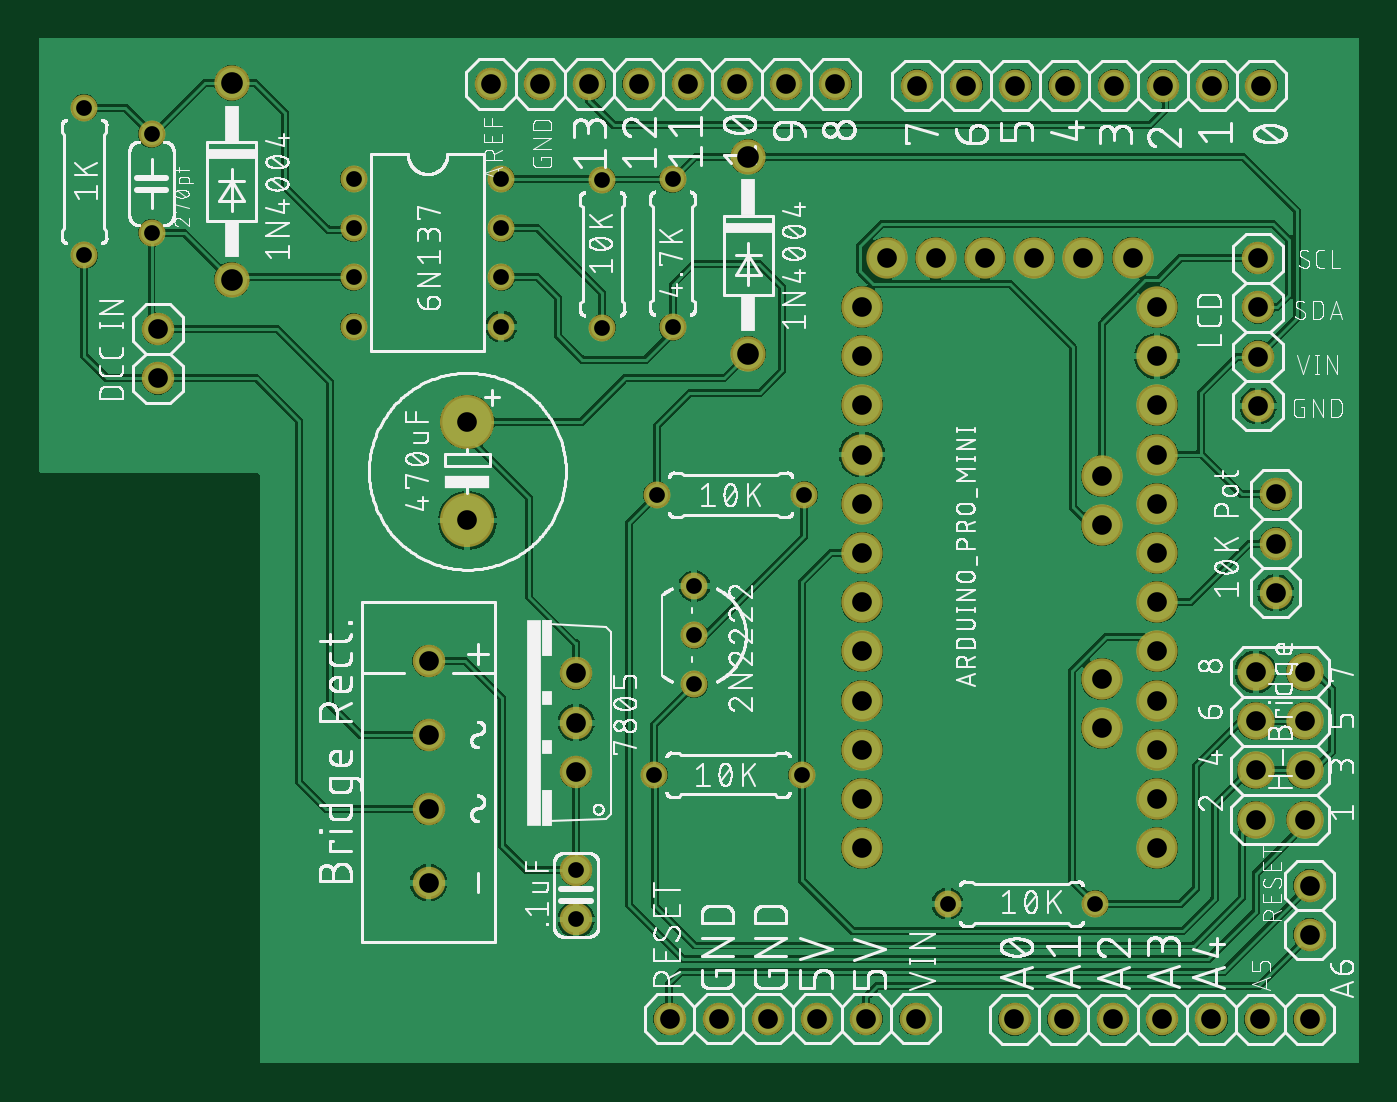
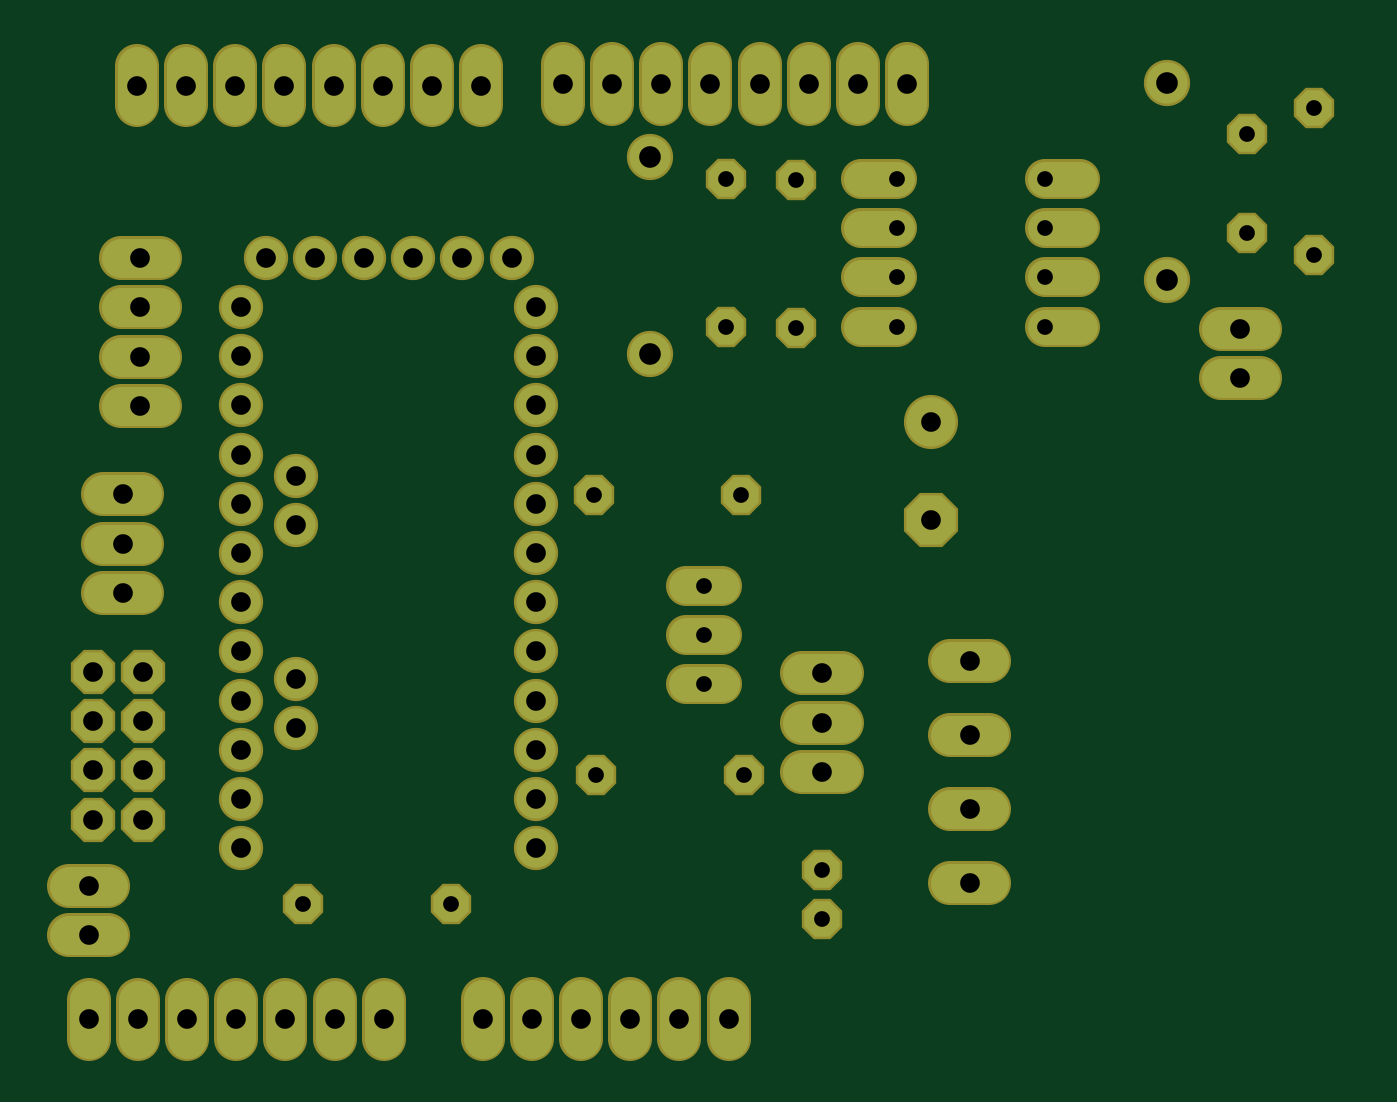
Circuit board: 6 layer files. Board 68.2 x 52.9 mm.
- bottom_copper: copper_bottom.gbr (3995 bytes)
- top_copper: copper_top.gbr (140730 bytes)
- drill: drill_1_16.xln (1789 bytes)
- top_silk: silkscreen_top.gbr (524496 bytes)
- bottom_mask: soldermask_bottom.gbr (3999 bytes)
- top_mask: soldermask_top.gbr (2678 bytes)

=== bottom_copper: copper_bottom.gbr ===
G04 EAGLE Gerber RS-274X export*
G75*
%MOMM*%
%FSLAX34Y34*%
%LPD*%
%INBottom Copper*%
%IPPOS*%
%AMOC8*
5,1,8,0,0,1.08239X$1,22.5*%
G01*
%ADD10P,1.979475X8X112.500000*%
%ADD11P,1.979475X8X292.500000*%
%ADD12C,2.133600*%
%ADD13C,1.828800*%
%ADD14C,2.032000*%
%ADD15C,2.032000*%
%ADD16C,2.540000*%
%ADD17P,2.749271X8X292.500000*%
%ADD18P,2.199416X8X112.500000*%
%ADD19P,1.979475X8X22.500000*%
%ADD20P,1.979475X8X202.500000*%


D10*
X838962Y381762D03*
X838962Y457962D03*
D11*
X571500Y495300D03*
X571500Y419100D03*
D12*
X647700Y406400D03*
X647700Y508000D03*
D13*
X877316Y248412D02*
X895604Y248412D01*
X895604Y197612D02*
X877316Y197612D01*
X877316Y223012D02*
X895604Y223012D01*
D10*
X875284Y382016D03*
X875284Y458216D03*
D14*
X835660Y152400D02*
X815340Y152400D01*
X815340Y177800D02*
X835660Y177800D01*
X835660Y203200D02*
X815340Y203200D01*
D15*
X973074Y392430D03*
X973074Y367030D03*
X973074Y341630D03*
X973074Y316230D03*
X973074Y290830D03*
X973074Y265430D03*
X973074Y240030D03*
X973074Y214630D03*
X973074Y189230D03*
X973074Y163830D03*
X973074Y138430D03*
X973074Y113030D03*
X1125474Y113030D03*
X1125474Y138430D03*
X1125474Y163830D03*
X1125474Y189230D03*
X1125474Y214630D03*
X1125474Y240030D03*
X1125474Y265430D03*
X1125474Y290830D03*
X1125474Y316230D03*
X1125474Y341630D03*
X1125474Y367030D03*
X1125474Y392430D03*
X1096899Y174943D03*
X1096899Y200343D03*
X1096899Y305118D03*
X1096899Y279718D03*
X985774Y417830D03*
X1011174Y417830D03*
X1036574Y417830D03*
X1061974Y417830D03*
X1087374Y417830D03*
X1112774Y417830D03*
D14*
X759460Y95250D02*
X739140Y95250D01*
X739140Y133350D02*
X759460Y133350D01*
X759460Y171450D02*
X739140Y171450D01*
X739140Y209550D02*
X759460Y209550D01*
D11*
X825500Y101600D03*
X825500Y76200D03*
D16*
X769366Y332994D03*
D17*
X769366Y282194D03*
D11*
X606298Y481584D03*
X606298Y430784D03*
D12*
X914400Y368300D03*
X914400Y469900D03*
D18*
X1201674Y127762D03*
X1176274Y127762D03*
X1201674Y153162D03*
X1176274Y153162D03*
X1201674Y178562D03*
X1176274Y178562D03*
X1201674Y203962D03*
X1176274Y203962D03*
D14*
X1194054Y93726D02*
X1214374Y93726D01*
X1214374Y68326D02*
X1194054Y68326D01*
X1196848Y295656D02*
X1176528Y295656D01*
X1176528Y270256D02*
X1196848Y270256D01*
X1196848Y244856D02*
X1176528Y244856D01*
X619760Y381000D02*
X599440Y381000D01*
X599440Y355600D02*
X619760Y355600D01*
X1167384Y341376D02*
X1187704Y341376D01*
X1187704Y366776D02*
X1167384Y366776D01*
X1167384Y392176D02*
X1187704Y392176D01*
X1187704Y417576D02*
X1167384Y417576D01*
D13*
X710692Y458470D02*
X692404Y458470D01*
X692404Y433070D02*
X710692Y433070D01*
X786892Y433070D02*
X805180Y433070D01*
X805180Y458470D02*
X786892Y458470D01*
X710692Y407670D02*
X692404Y407670D01*
X692404Y382270D02*
X710692Y382270D01*
X786892Y407670D02*
X805180Y407670D01*
X805180Y382270D02*
X786892Y382270D01*
D19*
X867156Y295402D03*
X943356Y295402D03*
D20*
X942086Y150876D03*
X865886Y150876D03*
D19*
X1017270Y84328D03*
X1093470Y84328D03*
D14*
X781558Y497332D02*
X781558Y517652D01*
X806958Y517652D02*
X806958Y497332D01*
X832358Y497332D02*
X832358Y517652D01*
X857758Y517652D02*
X857758Y497332D01*
X883158Y497332D02*
X883158Y517652D01*
X908558Y517652D02*
X908558Y497332D01*
X933958Y497332D02*
X933958Y517652D01*
X959358Y517652D02*
X959358Y497332D01*
X1001522Y496570D02*
X1001522Y516890D01*
X1026922Y516890D02*
X1026922Y496570D01*
X1052322Y496570D02*
X1052322Y516890D01*
X1077722Y516890D02*
X1077722Y496570D01*
X1103122Y496570D02*
X1103122Y516890D01*
X1128522Y516890D02*
X1128522Y496570D01*
X1153922Y496570D02*
X1153922Y516890D01*
X1179322Y516890D02*
X1179322Y496570D01*
X1051814Y34798D02*
X1051814Y14478D01*
X1077214Y14478D02*
X1077214Y34798D01*
X1102614Y34798D02*
X1102614Y14478D01*
X1128014Y14478D02*
X1128014Y34798D01*
X1153414Y34798D02*
X1153414Y14478D01*
X1178814Y14478D02*
X1178814Y34798D01*
X1204214Y34798D02*
X1204214Y14478D01*
X873760Y14732D02*
X873760Y35052D01*
X899160Y35052D02*
X899160Y14732D01*
X924560Y14732D02*
X924560Y35052D01*
X949960Y35052D02*
X949960Y14732D01*
X975360Y14732D02*
X975360Y35052D01*
X1000760Y35052D02*
X1000760Y14732D01*
M02*

=== top_copper: copper_top.gbr (140730 bytes, source omitted) ===
=== drill: drill_1_16.xln ===
M48
;GenerationSoftware,Autodesk,EAGLE,9.4.2*%
;CreationDate,2019-08-22T18:35:05Z*%
FMAT,2
ICI,OFF
METRIC,TZ,000.000
T3C0.813
T2C1.016
T1C1.118
%
G90
M71
T1
X64770Y40640
X64770Y50800
X91440Y36830
X91440Y46990
T2
X97307Y36703
X117932Y50673
X105181Y2464
X107721Y2464
X110261Y2464
X112801Y2464
X115341Y2464
X117881Y2464
X120421Y2464
X82550Y15240
X82550Y17780
X82550Y20320
X97307Y39243
X112547Y21463
X97307Y34163
X97307Y31623
X97307Y29083
X97307Y26543
X97307Y24003
X97307Y21463
X97307Y18923
X97307Y16383
X97307Y13843
X97307Y11303
X112547Y11303
X112547Y13843
X112547Y16383
X112547Y18923
X87376Y2489
X112547Y24003
X112547Y26543
X112547Y29083
X112547Y31623
X112547Y34163
X112547Y36703
X112547Y39243
X109690Y17494
X109690Y20034
X109690Y30512
X109690Y27972
X98577Y41783
X101117Y41783
X103657Y41783
X106197Y41783
X108737Y41783
X111277Y41783
X74930Y9525
X74930Y13335
X74930Y17145
X74930Y20955
X89916Y2489
X92456Y2489
X76937Y33299
X76937Y28219
X94996Y2489
X97536Y2489
X120167Y12776
X117627Y12776
X120167Y15316
X117627Y15316
X120167Y17856
X117627Y17856
X120167Y20396
X117627Y20396
X120421Y9373
X120421Y6833
X118669Y29566
X118669Y27026
X118669Y24486
X60960Y38100
X60960Y35560
X117754Y34138
X117754Y36678
X117754Y39218
X117754Y41758
X112852Y50673
X78156Y50749
X80696Y50749
X83236Y50749
X85776Y50749
X88316Y50749
X90856Y50749
X93396Y50749
X95936Y50749
X100152Y50673
X102692Y50673
X105232Y50673
X107772Y50673
X110312Y50673
X100076Y2489
X115392Y50673
T3
X83896Y45796
X57150Y49530
X57150Y41910
X88646Y24841
X88646Y19761
X88646Y22301
X87528Y38202
X87528Y45822
X83896Y38176
X82550Y10160
X82550Y7620
X60630Y48158
X60630Y43078
X78689Y45847
X71069Y40767
X71069Y38227
X78689Y40767
X78689Y38227
X86716Y29540
X94336Y29540
X94209Y15088
X86589Y15088
X71069Y45847
X109347Y8433
X71069Y43307
X78689Y43307
X101727Y8433
M30
=== top_silk: silkscreen_top.gbr (524496 bytes, source omitted) ===
=== bottom_mask: soldermask_bottom.gbr ===
G04 EAGLE Gerber RS-274X export*
G75*
%MOMM*%
%FSLAX34Y34*%
%LPD*%
%INSoldermask Bottom*%
%IPPOS*%
%AMOC8*
5,1,8,0,0,1.08239X$1,22.5*%
G01*
%ADD10P,2.254402X8X112.500000*%
%ADD11P,2.254402X8X292.500000*%
%ADD12C,2.387600*%
%ADD13C,2.082800*%
%ADD14C,2.286000*%
%ADD15C,2.286000*%
%ADD16C,2.794000*%
%ADD17P,3.024198X8X292.500000*%
%ADD18P,2.474344X8X112.500000*%
%ADD19P,2.254402X8X22.500000*%
%ADD20P,2.254402X8X202.500000*%


D10*
X838962Y381762D03*
X838962Y457962D03*
D11*
X571500Y495300D03*
X571500Y419100D03*
D12*
X647700Y406400D03*
X647700Y508000D03*
D13*
X877316Y248412D02*
X895604Y248412D01*
X895604Y197612D02*
X877316Y197612D01*
X877316Y223012D02*
X895604Y223012D01*
D10*
X875284Y382016D03*
X875284Y458216D03*
D14*
X835660Y152400D02*
X815340Y152400D01*
X815340Y177800D02*
X835660Y177800D01*
X835660Y203200D02*
X815340Y203200D01*
D15*
X973074Y392430D03*
X973074Y367030D03*
X973074Y341630D03*
X973074Y316230D03*
X973074Y290830D03*
X973074Y265430D03*
X973074Y240030D03*
X973074Y214630D03*
X973074Y189230D03*
X973074Y163830D03*
X973074Y138430D03*
X973074Y113030D03*
X1125474Y113030D03*
X1125474Y138430D03*
X1125474Y163830D03*
X1125474Y189230D03*
X1125474Y214630D03*
X1125474Y240030D03*
X1125474Y265430D03*
X1125474Y290830D03*
X1125474Y316230D03*
X1125474Y341630D03*
X1125474Y367030D03*
X1125474Y392430D03*
X1096899Y174943D03*
X1096899Y200343D03*
X1096899Y305118D03*
X1096899Y279718D03*
X985774Y417830D03*
X1011174Y417830D03*
X1036574Y417830D03*
X1061974Y417830D03*
X1087374Y417830D03*
X1112774Y417830D03*
D14*
X759460Y95250D02*
X739140Y95250D01*
X739140Y133350D02*
X759460Y133350D01*
X759460Y171450D02*
X739140Y171450D01*
X739140Y209550D02*
X759460Y209550D01*
D11*
X825500Y101600D03*
X825500Y76200D03*
D16*
X769366Y332994D03*
D17*
X769366Y282194D03*
D11*
X606298Y481584D03*
X606298Y430784D03*
D12*
X914400Y368300D03*
X914400Y469900D03*
D18*
X1201674Y127762D03*
X1176274Y127762D03*
X1201674Y153162D03*
X1176274Y153162D03*
X1201674Y178562D03*
X1176274Y178562D03*
X1201674Y203962D03*
X1176274Y203962D03*
D14*
X1194054Y93726D02*
X1214374Y93726D01*
X1214374Y68326D02*
X1194054Y68326D01*
X1196848Y295656D02*
X1176528Y295656D01*
X1176528Y270256D02*
X1196848Y270256D01*
X1196848Y244856D02*
X1176528Y244856D01*
X619760Y381000D02*
X599440Y381000D01*
X599440Y355600D02*
X619760Y355600D01*
X1167384Y341376D02*
X1187704Y341376D01*
X1187704Y366776D02*
X1167384Y366776D01*
X1167384Y392176D02*
X1187704Y392176D01*
X1187704Y417576D02*
X1167384Y417576D01*
D13*
X710692Y458470D02*
X692404Y458470D01*
X692404Y433070D02*
X710692Y433070D01*
X786892Y433070D02*
X805180Y433070D01*
X805180Y458470D02*
X786892Y458470D01*
X710692Y407670D02*
X692404Y407670D01*
X692404Y382270D02*
X710692Y382270D01*
X786892Y407670D02*
X805180Y407670D01*
X805180Y382270D02*
X786892Y382270D01*
D19*
X867156Y295402D03*
X943356Y295402D03*
D20*
X942086Y150876D03*
X865886Y150876D03*
D19*
X1017270Y84328D03*
X1093470Y84328D03*
D14*
X781558Y497332D02*
X781558Y517652D01*
X806958Y517652D02*
X806958Y497332D01*
X832358Y497332D02*
X832358Y517652D01*
X857758Y517652D02*
X857758Y497332D01*
X883158Y497332D02*
X883158Y517652D01*
X908558Y517652D02*
X908558Y497332D01*
X933958Y497332D02*
X933958Y517652D01*
X959358Y517652D02*
X959358Y497332D01*
X1001522Y496570D02*
X1001522Y516890D01*
X1026922Y516890D02*
X1026922Y496570D01*
X1052322Y496570D02*
X1052322Y516890D01*
X1077722Y516890D02*
X1077722Y496570D01*
X1103122Y496570D02*
X1103122Y516890D01*
X1128522Y516890D02*
X1128522Y496570D01*
X1153922Y496570D02*
X1153922Y516890D01*
X1179322Y516890D02*
X1179322Y496570D01*
X1051814Y34798D02*
X1051814Y14478D01*
X1077214Y14478D02*
X1077214Y34798D01*
X1102614Y34798D02*
X1102614Y14478D01*
X1128014Y14478D02*
X1128014Y34798D01*
X1153414Y34798D02*
X1153414Y14478D01*
X1178814Y14478D02*
X1178814Y34798D01*
X1204214Y34798D02*
X1204214Y14478D01*
X873760Y14732D02*
X873760Y35052D01*
X899160Y35052D02*
X899160Y14732D01*
X924560Y14732D02*
X924560Y35052D01*
X949960Y35052D02*
X949960Y14732D01*
X975360Y14732D02*
X975360Y35052D01*
X1000760Y35052D02*
X1000760Y14732D01*
M02*

=== top_mask: soldermask_top.gbr ===
G04 EAGLE Gerber RS-274X export*
G75*
%MOMM*%
%FSLAX34Y34*%
%LPD*%
%INSoldermask Top*%
%IPPOS*%
%AMOC8*
5,1,8,0,0,1.08239X$1,22.5*%
G01*
%ADD10C,1.391919*%
%ADD11C,1.818638*%
%ADD12C,1.676400*%
%ADD13C,2.133600*%
%ADD14C,2.794000*%
%ADD15C,1.930400*%


D10*
X838962Y381762D03*
X838962Y457962D03*
X571500Y495300D03*
X571500Y419100D03*
D11*
X647700Y406400D03*
X647700Y508000D03*
D10*
X886460Y248412D03*
X886460Y197612D03*
X886460Y223012D03*
X875284Y382016D03*
X875284Y458216D03*
D12*
X825500Y152400D03*
X825500Y177800D03*
X825500Y203200D03*
D13*
X973074Y392430D03*
X973074Y367030D03*
X973074Y341630D03*
X973074Y316230D03*
X973074Y290830D03*
X973074Y265430D03*
X973074Y240030D03*
X973074Y214630D03*
X973074Y189230D03*
X973074Y163830D03*
X973074Y138430D03*
X973074Y113030D03*
X1125474Y113030D03*
X1125474Y138430D03*
X1125474Y163830D03*
X1125474Y189230D03*
X1125474Y214630D03*
X1125474Y240030D03*
X1125474Y265430D03*
X1125474Y290830D03*
X1125474Y316230D03*
X1125474Y341630D03*
X1125474Y367030D03*
X1125474Y392430D03*
X1096899Y174943D03*
X1096899Y200343D03*
X1096899Y305118D03*
X1096899Y279718D03*
X985774Y417830D03*
X1011174Y417830D03*
X1036574Y417830D03*
X1061974Y417830D03*
X1087374Y417830D03*
X1112774Y417830D03*
D12*
X749300Y95250D03*
X749300Y133350D03*
X749300Y171450D03*
X749300Y209550D03*
X825500Y101600D03*
X825500Y76200D03*
D14*
X769366Y332994D03*
X769366Y282194D03*
D10*
X606298Y481584D03*
X606298Y430784D03*
D11*
X914400Y368300D03*
X914400Y469900D03*
D15*
X1201674Y127762D03*
X1176274Y127762D03*
X1201674Y153162D03*
X1176274Y153162D03*
X1201674Y178562D03*
X1176274Y178562D03*
X1201674Y203962D03*
X1176274Y203962D03*
D12*
X1204214Y93726D03*
X1204214Y68326D03*
X1186688Y295656D03*
X1186688Y270256D03*
X1186688Y244856D03*
X609600Y381000D03*
X609600Y355600D03*
X1177544Y341376D03*
X1177544Y366776D03*
X1177544Y392176D03*
X1177544Y417576D03*
D10*
X710692Y458470D03*
X710692Y433070D03*
X786892Y433070D03*
X786892Y458470D03*
X710692Y407670D03*
X710692Y382270D03*
X786892Y407670D03*
X786892Y382270D03*
X867156Y295402D03*
X943356Y295402D03*
X942086Y150876D03*
X865886Y150876D03*
X1017270Y84328D03*
X1093470Y84328D03*
D12*
X781558Y507492D03*
X806958Y507492D03*
X832358Y507492D03*
X857758Y507492D03*
X883158Y507492D03*
X908558Y507492D03*
X933958Y507492D03*
X959358Y507492D03*
X1001522Y506730D03*
X1026922Y506730D03*
X1052322Y506730D03*
X1077722Y506730D03*
X1103122Y506730D03*
X1128522Y506730D03*
X1153922Y506730D03*
X1179322Y506730D03*
X1051814Y24638D03*
X1077214Y24638D03*
X1102614Y24638D03*
X1128014Y24638D03*
X1153414Y24638D03*
X1178814Y24638D03*
X1204214Y24638D03*
X873760Y24892D03*
X899160Y24892D03*
X924560Y24892D03*
X949960Y24892D03*
X975360Y24892D03*
X1000760Y24892D03*
M02*

